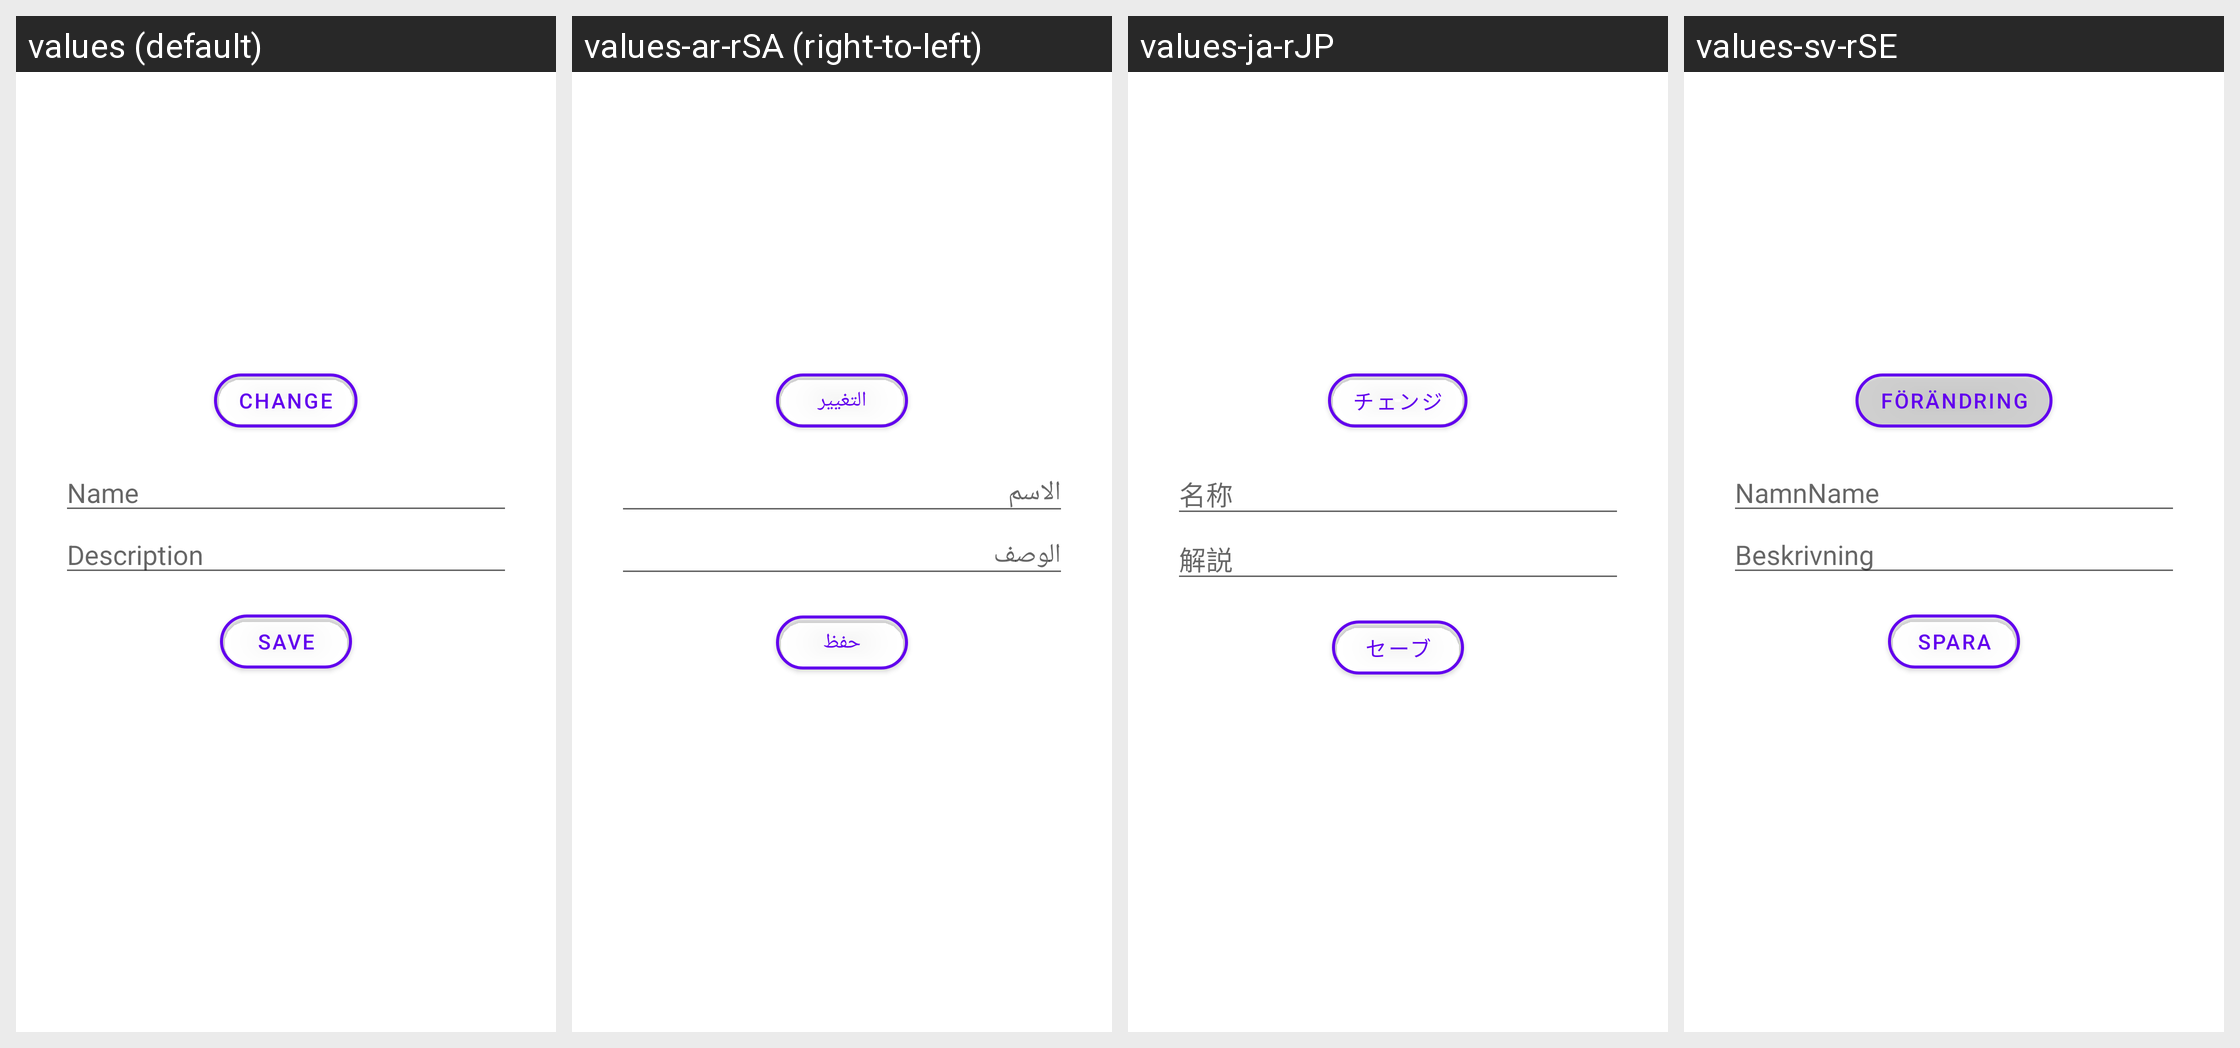

Strings drawn on this Android screen and how each of the app's shown locales translates them:
Android screen res/layout/activity_edit_profile.xml rendered under 4 locales, left to right: values (default), values-ar-rSA (right-to-left), values-ja-rJP, values-sv-rSE. Device: Nexus 5 (rendered at 1080×1920; each locale shown at half size, 540×960, under a caption strip naming it); theme Theme.ThaneLocker.
Other locales in the repository, not shown: values-af-rZA, values-ca-rES, values-cs-rCZ, values-da-rDK, values-de-rDE, values-el-rGR, values-en-rUS, values-es-rES, values-fi-rFI, values-fr-rFR, values-hu-rHU, values-it-rIT, values-iw-rIL, values-ko-rKR, values-nl-rNL, values-no-rNO, values-pl-rPL, values-pt-rBR, values-pt-rPT, values-ro-rRO, values-ru-rRU, values-sr-rSP, values-tr-rTR, values-uk-rUA, values-vi-rVN, values-zh-rCN, values-zh-rTW.
Strings drawn on this screen, with the default value and each locale's value (text and hints the layout hard-codes appear in the picture but are not listed):

change
  values: Change
  values-ar-rSA: التغيير
  values-ja-rJP: チェンジ
  values-sv-rSE: Förändring

name
  values: Name
  values-ar-rSA: الاسم
  values-ja-rJP: 名称
  values-sv-rSE: NamnName

description
  values: Description
  values-ar-rSA: الوصف
  values-ja-rJP: 解説
  values-sv-rSE: Beskrivning

save
  values: Save
  values-ar-rSA: حفظ
  values-ja-rJP: セーブ
  values-sv-rSE: Spara
